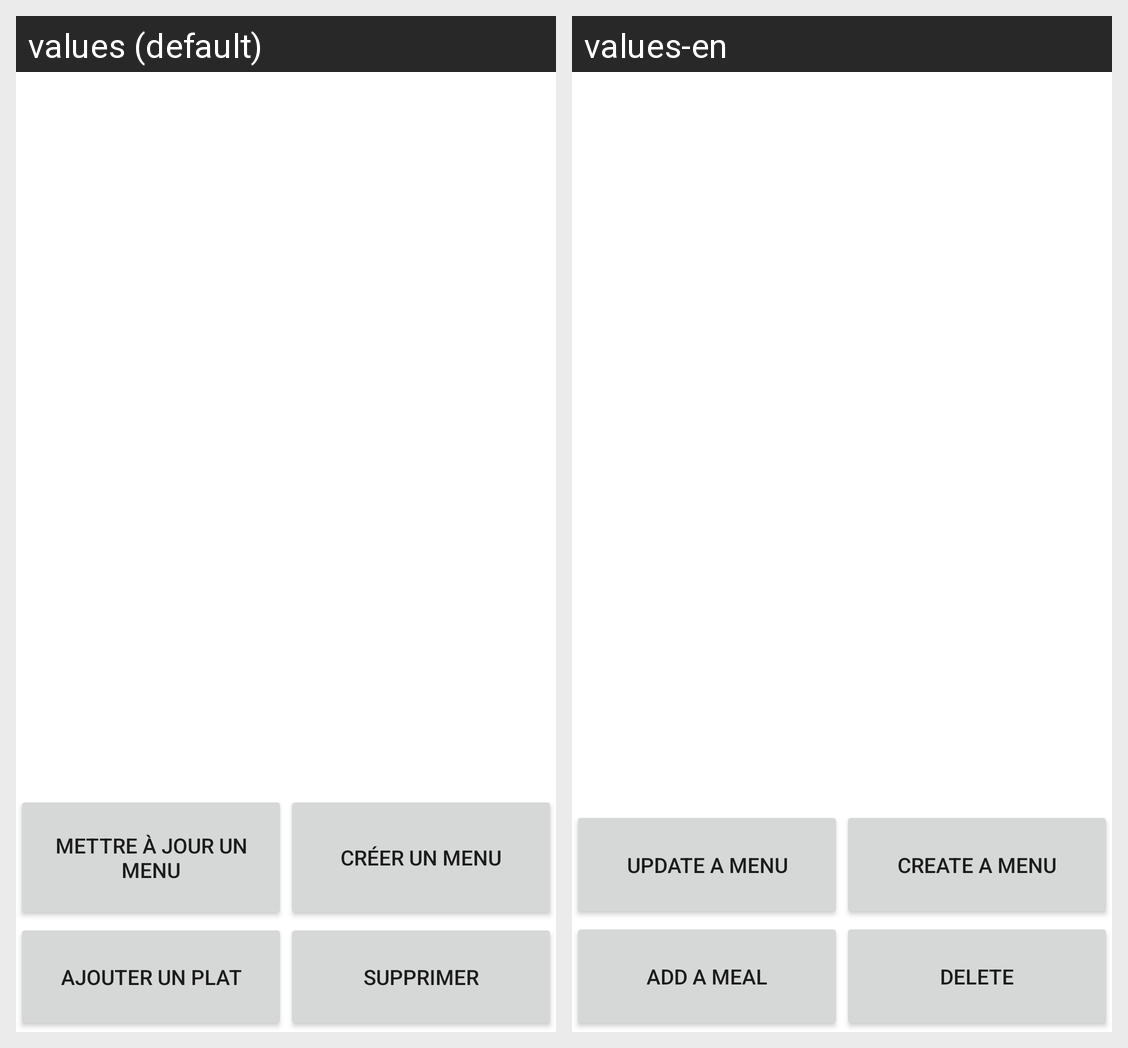

Locale-by-locale string values for the Android screen shown in this grid:
Android screen res/layout/activity_carte_builder.xml rendered under 2 locales, left to right: values (default), values-en. Device: Nexus 5 (rendered at 1080×1920; each locale shown at half size, 540×960, under a caption strip naming it); theme AppTheme.
Strings drawn on this screen, with the default value and each locale's value (text and hints the layout hard-codes, and strings that could not be matched under every locale, appear in the picture but are not listed):

carte_builder_set_menu_title
  values: Mettre à jour un menu
  values-en: Update a menu

carte_builder_create_menu_title
  values: Créer un menu
  values-en: Create a menu

carte_builder_add_meal_title
  values: Ajouter un plat
  values-en: Add a meal

carte_builder_update
  values: Supprimer
  values-en: Delete
